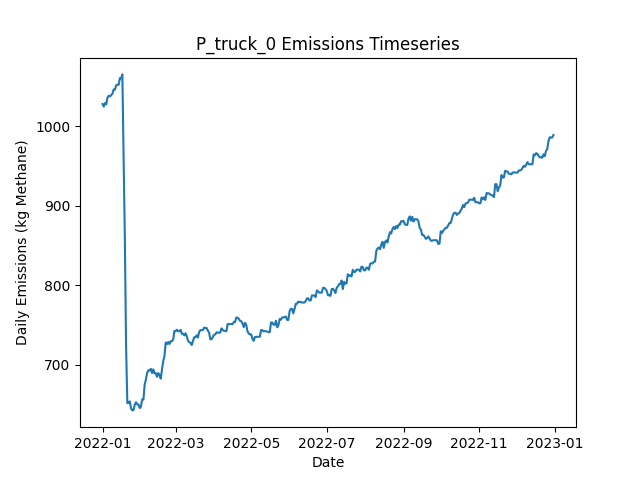

Values plotted in this chart, from the file beside it:
Date, Daily Emissions (Kg Methane), Daily Mitigable Emissions (Kg Methane), Daily Non-Mitigable Emissions (Kg Methan…, Daily Cost ($), Active Leaks, New Leaks, Leaks Repaired, Leaks Naturally Repaired, Leaks Tagged, Daily Repair Cost ($), Daily Natural Repair Cost ($), truck Deployment Cost ($), truck Sites flagged for Follow-Up, truck Leaks tagged for repair, truck Sites Visited, truck Travel Time (Minutes), truck Survey Time (Minutes), OGI_FU_mdl_high Deployment Cost ($), OGI_FU_mdl_high Sites flagged for Follow…, OGI_FU_mdl_high Leaks tagged for repair, OGI_FU_mdl_high Sites Visited, OGI_FU_mdl_high Travel Time (Minutes), OGI_FU_mdl_high Survey Time (Minutes)
2022-01-01, 1028, 769.1, 258.8, 400, 383, 384, 0, 0, 0.00000, 0.00000, 0.00000, 400, 0, , 10, 180, 270, 0.00000, , 0, 0, 0, 0
2022-01-02, 1025, 765.8, 258.8, 400, 384, 3, 0, 2, 0.00000, 0.00000, 400, 400, 0, , 1, 20, 30, 0.00000, , 0, 0, 0, 0
2022-01-03, 1029, 772.2, 256.8, 1000, 385, 2, 0, 0, 23, 0.00000, 0.00000, 0.00000, 9, , 0, 0, 0, 1000, , 23, 3, 120, 360
2022-01-04, 1027, 770.7, 256.8, 1000, 384, 0, 0, 1, 20, 0.00000, 200, 0.00000, 1, , 0, 0, 0, 1000, , 20, 3, 120, 360
2022-01-05, 1036, 781.2, 254.8, 1000, 385, 2, 0, 0, 25, 0.00000, 0.00000, 0.00000, 0, , 0, 0, 0, 1000, , 25, 3, 120, 360
2022-01-06, 1038, 783.9, 254.4, 500, 385, 1, 0, 0, 10, 0.00000, 0.00000, 0.00000, 0, , 0, 0, 0, 500, , 10, 1, 30, 120
2022-01-07, 1037, 785, 252.4, 0.00000, 384, 1, 0, 1, 0.00000, 0.00000, 200, 0.00000, 0, , 0, 0, 0, 0.00000, , 0, 0, 0, 0
2022-01-08, 1039, 786.5, 252.4, 0.00000, 385, 1, 0, 0, 0.00000, 0.00000, 0.00000, 0.00000, 0, , 0, 0, 0, 0.00000, , 0, 0, 0, 0
2022-01-09, 1041, 786.5, 254.4, 0.00000, 386, 2, 0, 1, 0.00000, 0.00000, 200, 0.00000, 0, , 0, 0, 0, 0.00000, , 0, 0, 0, 0
2022-01-10, 1046, 793.7, 252.4, 0.00000, 387, 2, 0, 0, 0.00000, 0.00000, 0.00000, 0.00000, 0, , 0, 0, 0, 0.00000, , 0, 0, 0, 0
2022-01-11, 1046, 793.5, 252.4, 0.00000, 387, 3, 0, 3, 0.00000, 0.00000, 600, 0.00000, 0, , 0, 0, 0, 0.00000, , 0, 0, 0, 0
2022-01-12, 1051, 799.1, 252.4, 0.00000, 387, 1, 0, 1, 0.00000, 0.00000, 200, 0.00000, 0, , 0, 0, 0, 0.00000, , 0, 0, 0, 0
2022-01-13, 1052, 800.2, 251.9, 0.00000, 385, 1, 0, 2, 0.00000, 0.00000, 400, 0.00000, 0, , 0, 0, 0, 0.00000, , 0, 0, 0, 0
2022-01-14, 1052, 800.2, 251.7, 0.00000, 384, 0, 0, 0, 0.00000, 0.00000, 0.00000, 0.00000, 0, , 0, 0, 0, 0.00000, , 0, 0, 0, 0
2022-01-15, 1060, 808.4, 251.9, 0.00000, 386, 3, 0, 1, 0.00000, 0.00000, 200, 0.00000, 0, , 0, 0, 0, 0.00000, , 0, 0, 0, 0
2022-01-16, 1060, 808.2, 251.9, 0.00000, 386, 1, 0, 1, 0.00000, 0.00000, 200, 0.00000, 0, , 0, 0, 0, 0.00000, , 0, 0, 0, 0
2022-01-17, 1065, 811.1, 253.9, 0.00000, 389, 3, 0, 0, 0.00000, 0.00000, 0.00000, 0.00000, 0, , 0, 0, 0, 0.00000, , 0, 0, 0, 0
2022-01-18, 961.4, 707, 254.4, 3600, 371, 1, 18, 1, 0.00000, 3600, 200, 0.00000, 0, , 0, 0, 0, 0.00000, , 0, 0, 0, 0
2022-01-19, 858.1, 610, 248.1, 3200, 354, 1, 16, 1, 0.00000, 3200, 200, 0.00000, 0, , 0, 0, 0, 0.00000, , 0, 0, 0, 0
2022-01-20, 723.1, 475.1, 248.1, 4400, 331, 0, 22, 1, 0.00000, 4400, 200, 0.00000, 0, , 0, 0, 0, 0.00000, , 0, 0, 0, 0
2022-01-21, 652.1, 404, 248.1, 3200, 315, 1, 16, 1, 0.00000, 3200, 200, 0.00000, 0, , 0, 0, 0, 0.00000, , 0, 0, 0, 0
2022-01-22, 652.3, 403.8, 248.5, 0.00000, 315, 1, 0, 1, 0.00000, 0.00000, 200, 0.00000, 0, , 0, 0, 0, 0.00000, , 0, 0, 0, 0
2022-01-23, 654.3, 405.8, 248.5, 0.00000, 317, 2, 0, 0, 0.00000, 0.00000, 0.00000, 0.00000, 0, , 0, 0, 0, 0.00000, , 0, 0, 0, 0
2022-01-24, 645.4, 405.8, 239.6, 0.00000, 316, 0, 0, 0, 0.00000, 0.00000, 0.00000, 0.00000, 0, , 0, 0, 0, 0.00000, , 0, 0, 0, 0
2022-01-25, 642.9, 403.3, 239.6, 0.00000, 316, 1, 0, 1, 0.00000, 0.00000, 200, 0.00000, 0, , 0, 0, 0, 0.00000, , 0, 0, 0, 0
2022-01-26, 643.3, 403.3, 240, 0.00000, 317, 1, 0, 0, 0.00000, 0.00000, 0.00000, 0.00000, 0, , 0, 0, 0, 0.00000, , 0, 0, 0, 0
2022-01-27, 650, 408, 242, 0.00000, 320, 3, 0, 0, 0.00000, 0.00000, 0.00000, 0.00000, 0, , 0, 0, 0, 0.00000, , 0, 0, 0, 0
2022-01-28, 653.1, 410.5, 242.7, 0.00000, 322, 3, 0, 1, 0.00000, 0.00000, 200, 0.00000, 0, , 0, 0, 0, 0.00000, , 0, 0, 0, 0
2022-01-29, 650.5, 407.8, 242.7, 0.00000, 321, 0, 0, 1, 0.00000, 0.00000, 200, 0.00000, 0, , 0, 0, 0, 0.00000, , 0, 0, 0, 0
2022-01-30, 650.5, 407.8, 242.7, 0.00000, 321, 0, 0, 0, 0.00000, 0.00000, 0.00000, 0.00000, 0, , 0, 0, 0, 0.00000, , 0, 0, 0, 0
2022-01-31, 645.8, 405.1, 240.7, 0.00000, 319, 0, 0, 1, 0.00000, 0.00000, 200, 0.00000, 0, , 0, 0, 0, 0.00000, , 0, 0, 0, 0
2022-02-01, 647.8, 405.1, 242.7, 0.00000, 320, 1, 0, 0, 0.00000, 0.00000, 0.00000, 0.00000, 0, , 0, 0, 0, 0.00000, , 0, 0, 0, 0
2022-02-02, 656.7, 405.1, 251.6, 0.00000, 321, 1, 0, 0, 0.00000, 0.00000, 0.00000, 0.00000, 0, , 0, 0, 0, 0.00000, , 0, 0, 0, 0
2022-02-03, 656.5, 404.9, 251.6, 0.00000, 320, 0, 0, 1, 0.00000, 0.00000, 200, 0.00000, 0, , 0, 0, 0, 0.00000, , 0, 0, 0, 0
2022-02-04, 675.4, 421.9, 253.6, 0.00000, 324, 4, 0, 0, 0.00000, 0.00000, 0.00000, 0.00000, 0, , 0, 0, 0, 0.00000, , 0, 0, 0, 0
2022-02-05, 681.7, 419.2, 262.5, 0.00000, 324, 1, 0, 1, 0.00000, 0.00000, 200, 0.00000, 0, , 0, 0, 0, 0.00000, , 0, 0, 0, 0
2022-02-06, 690, 427.5, 262.5, 0.00000, 325, 2, 0, 1, 0.00000, 0.00000, 200, 0.00000, 0, , 0, 0, 0, 0.00000, , 0, 0, 0, 0
2022-02-07, 693.3, 430.4, 263, 0.00000, 328, 3, 0, 0, 0.00000, 0.00000, 0.00000, 0.00000, 0, , 0, 0, 0, 0.00000, , 0, 0, 0, 0
2022-02-08, 692.9, 430.4, 262.5, 0.00000, 327, 0, 0, 0, 0.00000, 0.00000, 0.00000, 0.00000, 0, , 0, 0, 0, 0.00000, , 0, 0, 0, 0
2022-02-09, 695.1, 432.6, 262.5, 0.00000, 327, 1, 0, 1, 0.00000, 0.00000, 200, 0.00000, 0, , 0, 0, 0, 0.00000, , 0, 0, 0, 0
2022-02-10, 689.8, 427.2, 262.5, 0.00000, 325, 0, 0, 2, 0.00000, 0.00000, 400, 0.00000, 0, , 0, 0, 0, 0.00000, , 0, 0, 0, 0
2022-02-11, 694.4, 432.6, 261.8, 0.00000, 326, 2, 0, 0, 0.00000, 0.00000, 0.00000, 0.00000, 0, , 0, 0, 0, 0.00000, , 0, 0, 0, 0
2022-02-12, 689.5, 427.7, 261.8, 0.00000, 326, 2, 0, 2, 0.00000, 0.00000, 400, 0.00000, 0, , 0, 0, 0, 0.00000, , 0, 0, 0, 0
2022-02-13, 689.5, 427.7, 261.8, 0.00000, 326, 0, 0, 0, 0.00000, 0.00000, 0.00000, 0.00000, 0, , 0, 0, 0, 0.00000, , 0, 0, 0, 0
2022-02-14, 685.1, 425.2, 259.9, 0.00000, 325, 1, 0, 1, 0.00000, 0.00000, 200, 0.00000, 0, , 0, 0, 0, 0.00000, , 0, 0, 0, 0
2022-02-15, 689.8, 427.9, 261.8, 0.00000, 327, 2, 0, 0, 0.00000, 0.00000, 0.00000, 0.00000, 0, , 0, 0, 0, 0.00000, , 0, 0, 0, 0
2022-02-16, 687.1, 425.2, 261.8, 0.00000, 326, 0, 0, 1, 0.00000, 0.00000, 200, 0.00000, 0, , 0, 0, 0, 0.00000, , 0, 0, 0, 0
2022-02-17, 682.8, 421, 261.8, 0.00000, 324, 0, 0, 2, 0.00000, 0.00000, 400, 0.00000, 0, , 0, 0, 0, 0.00000, , 0, 0, 0, 0
2022-02-18, 694.4, 423.7, 270.8, 0.00000, 326, 2, 0, 0, 0.00000, 0.00000, 0.00000, 0.00000, 0, , 0, 0, 0, 0.00000, , 0, 0, 0, 0
2022-02-19, 704.9, 434.2, 270.8, 0.00000, 327, 2, 0, 1, 0.00000, 0.00000, 200, 0.00000, 0, , 0, 0, 0, 0.00000, , 0, 0, 0, 0
2022-02-20, 711.2, 440.2, 271, 0.00000, 329, 3, 0, 1, 0.00000, 0.00000, 200, 0.00000, 0, , 0, 0, 0, 0.00000, , 0, 0, 0, 0
2022-02-21, 728.2, 457.2, 271, 0.00000, 332, 4, 0, 1, 0.00000, 0.00000, 200, 0.00000, 0, , 0, 0, 0, 0.00000, , 0, 0, 0, 0
2022-02-22, 726.2, 457.2, 269, 0.00000, 331, 0, 0, 0, 0.00000, 0.00000, 0.00000, 0.00000, 0, , 0, 0, 0, 0.00000, , 0, 0, 0, 0
2022-02-23, 728.9, 459.9, 269, 0.00000, 332, 1, 0, 0, 0.00000, 0.00000, 0.00000, 0.00000, 0, , 0, 0, 0, 0.00000, , 0, 0, 0, 0
2022-02-24, 726.2, 457.2, 269, 0.00000, 331, 0, 0, 1, 0.00000, 0.00000, 200, 0.00000, 0, , 0, 0, 0, 0.00000, , 0, 0, 0, 0
2022-02-25, 729.8, 462.8, 267.1, 0.00000, 333, 3, 0, 0, 0.00000, 0.00000, 0.00000, 0.00000, 0, , 0, 0, 0, 0.00000, , 0, 0, 0, 0
2022-02-26, 729.8, 462.8, 267.1, 0.00000, 333, 0, 0, 0, 0.00000, 0.00000, 0.00000, 0.00000, 0, , 0, 0, 0, 0.00000, , 0, 0, 0, 0
2022-02-27, 731.8, 462.8, 269, 0.00000, 334, 1, 0, 0, 0.00000, 0.00000, 0.00000, 0.00000, 0, , 0, 0, 0, 0.00000, , 0, 0, 0, 0
2022-02-28, 742.7, 473.7, 269, 0.00000, 336, 3, 0, 1, 0.00000, 0.00000, 200, 0.00000, 0, , 0, 0, 0, 0.00000, , 0, 0, 0, 0
2022-03-01, 742.3, 473.7, 268.6, 0.00000, 335, 0, 0, 0, 0.00000, 0.00000, 0.00000, 0.00000, 0, , 0, 0, 0, 0.00000, , 0, 0, 0, 0
... 305 more rows
